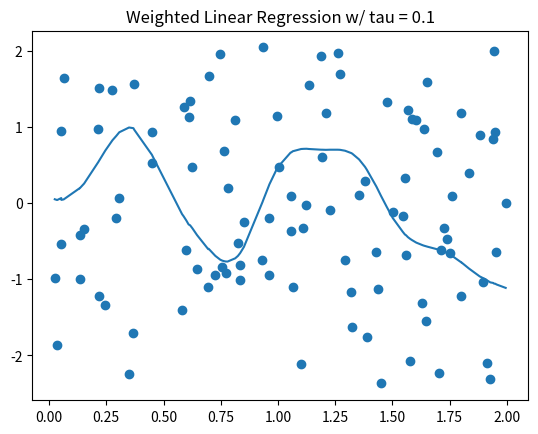

Here is the Python script that generated this plot:
# -*- coding: utf-8 -*-

import operator as op
import numpy as np
import matplotlib.pyplot as plt
import math

m = 100
X = np.random.rand(m, 1) * 2
y = np.sin(2 * math.pi * X) + np.random.randn(m, 1)
epochs = 100
L = 0.4
tau = 0.1

def sort(X, y):  # sorting the data generated, namely, X and y 
    sorted_zip = sorted(zip(X, y), key = op.itemgetter(0))
    X, y = zip(*sorted_zip)
    return X, y

def weightedLinearRegression(X, y, iterNo, eta, x, tau):
    weights = np.random.random(m)  # keeping the weights of each x
    theta0 = np.random.random(1)
    theta1 = np.random.random(1)
    sum0 = 0
    sum1 = 0
    
    # weight calculation by the formula
    for w in range(m):
        weights[w] = math.exp(-1 * (((X[w] - x) ** 2) / (2 * (tau ** 2))))

    for j in range(iterNo):
        for i in range(m):
            hypothesis = np.dot(X[i], theta1)
            hypothesis += theta0
            loss = hypothesis - y[i]
            gradient0 = (loss * weights[i])
            gradient1 = (loss * X[i] * weights[i])
            sum0 += gradient0
            sum1 += gradient1

        sum0 *= 2.0 / m
        sum1 *= 2.0 / m
        theta0 -= eta * sum0
        theta1 -= eta * sum1
    return theta0, theta1

y_predicted = np.random.rand(m, 1)  # holding yhe y values which are predicted

# calling the weighted linear regression
for i in range(m):
    theta0, theta1 = weightedLinearRegression(X, y, epochs, L, X[i], tau)
    y_predicted[i] =  theta1 * X[i]
    y_predicted[i] += theta0
    
X, y_predicted = sort(X, y_predicted) # # In order to plot the multiple data, it is essential to sorting 

# plotting
plt.title('Weighted Linear Regression w/ tau = 0.1')
plt.scatter(X, y)
plt.plot(X, y_predicted)
plt.show()
plt.savefig(r"C:\Users\<user>\Desktop\tau0.1.png")
